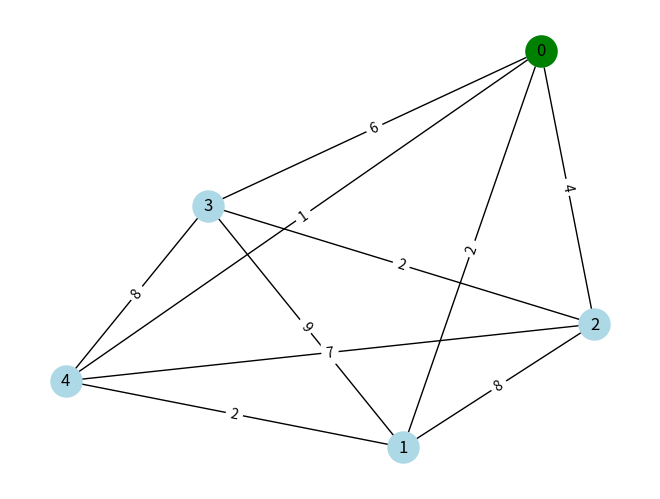
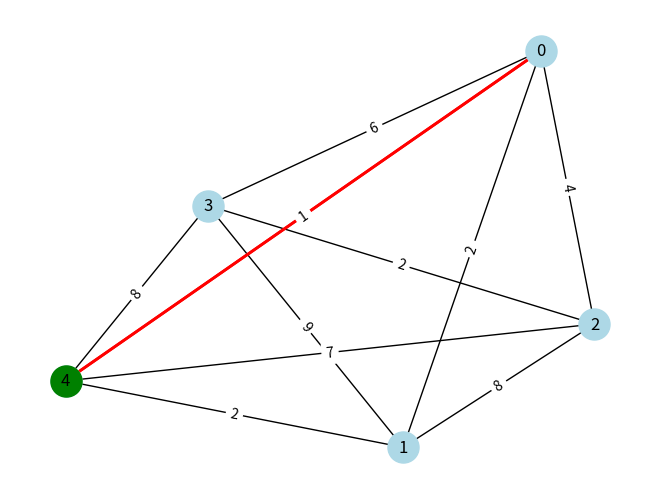
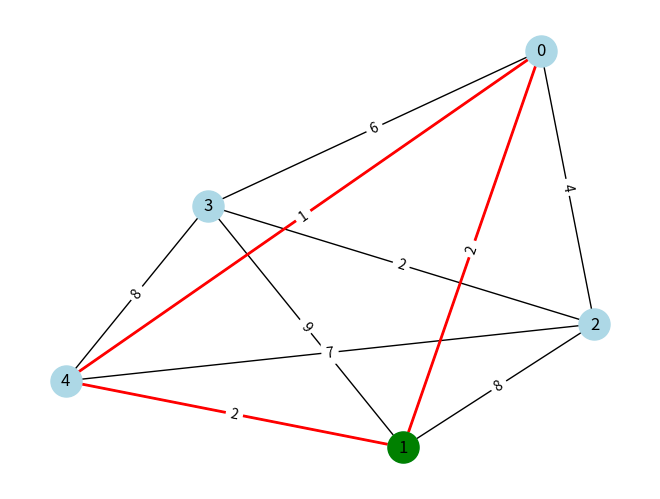
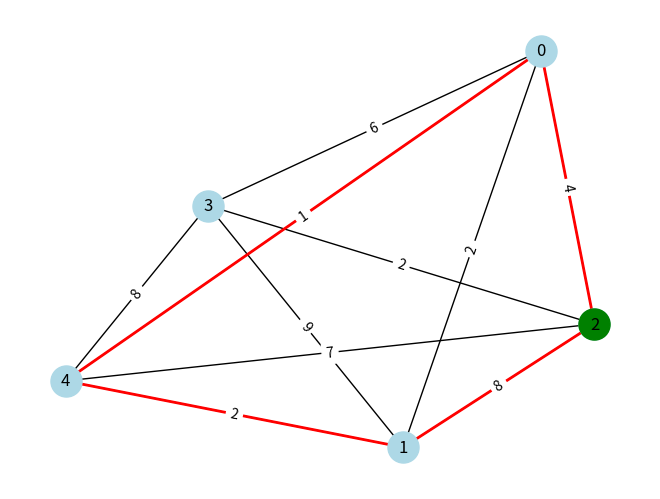
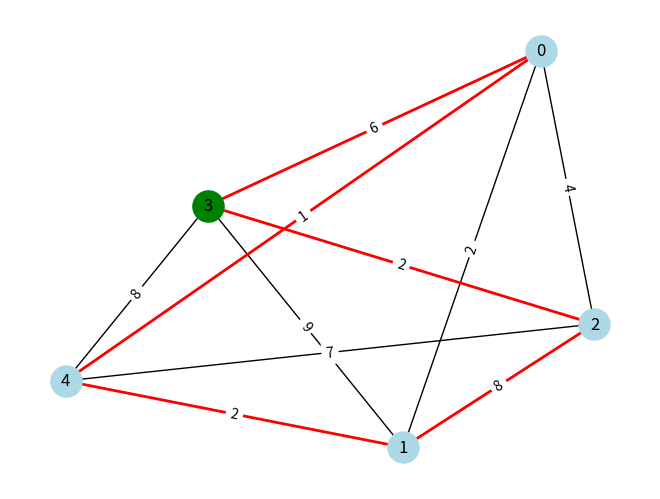

Python code for these plots, in order:
#8
#Heuristicas

import random # Importa el módulo 'random' para generar números aleatorios, que se utilizarán para crear grafos y rutas de manera aleatoria
import networkx as nx # Importa el módulo 'networkx' para trabajar con grafos, lo que facilitará la creación, manipulación y visualización de grafos en el código
import matplotlib.pyplot as plt # Importa el módulo 'matplotlib.pyplot' para crear gráficos y visualizaciones, que se utilizará para mostrar el grafo y las rutas durante la ejecución del algoritmo de heurística


def generate_complete_graph(num_nodes, weight_range=(1, 10)): # Función para generar un grafo completo con un número específico de nodos y un rango de pesos para las aristas, lo que permitirá crear grafos aleatorios para probar el algoritmo de heurística
    G = nx.complete_graph(num_nodes) # Crea un grafo completo utilizando 'networkx', donde cada nodo está conectado a todos los demás nodos, lo que es útil para probar algoritmos de heurística en grafos densos
    for (u, v) in G.edges(): #  Itera sobre todas las aristas del grafo completo, asignando un peso aleatorio a cada arista dentro del rango especificado, lo que simula diferentes costos de viaje entre los nodos en el contexto de problemas como el TSP (Traveling Salesman Problem)
        G.edges[u, v]['weight'] = random.randint(*weight_range) # Asigna un peso aleatorio a cada arista del grafo, utilizando 'random.randint' para generar un número entero dentro del rango especificado por 'weight_range', lo que permite simular diferentes costos de viaje entre los nodos en el grafo completo generado
    return G  # Retorna el grafo completo generado con pesos asignados a las aristas, lo que se utilizará para probar el algoritmo de heurística


def plot_graph_step(G, tour, current_node, pos):  # Función para visualizar el grafo y la ruta actual en cada paso del algoritmo de heurística, lo que ayuda a entender cómo se construye la solución a medida que se avanza en el proceso de búsqueda
    plt.clf() # Limpia la figura actual para preparar la visualización del siguiente paso, lo que permite mostrar la evolución de la ruta a medida que se construye durante la ejecución del algoritmo de heurística
    nx.draw(G, pos, with_labels=True, node_color='lightblue', node_size=500) # Dibuja el grafo utilizando 'networkx', mostrando los nodos con etiquetas, un color específico y un tamaño definido, lo que facilita la visualización de la estructura del grafo y la identificación de los nodos durante el proceso de construcción de la ruta en el algoritmo de heurística
    path_edges = list(zip(tour, tour[1:] + [tour[0]])) # Crea una lista de aristas que representan la ruta actual, conectando cada nodo en el tour con el siguiente nodo, y cerrando el ciclo al conectar el último nodo con el primero, lo que permite visualizar la ruta completa en el grafo durante la ejecución del algoritmo de heurística
    nx.draw_networkx_edges(G, pos, edgelist=path_edges, edge_color='red', width=2) # Dibuja las aristas que representan la ruta actual en el grafo, utilizando un color específico y un ancho definido, lo que resalta la ruta construida hasta el momento durante la ejecución del algoritmo de heurística
    nx.draw_networkx_nodes(G, pos, nodelist=[current_node], node_color='green', node_size=500) # Dibuja el nodo actual en la ruta con un color diferente para destacarlo, lo que ayuda a visualizar el progreso del algoritmo de heurística al mostrar cuál es el nodo actual que se está considerando en cada paso del proceso de construcción de la ruta

    edge_labels = nx.get_edge_attributes(G, 'weight') # Obtiene los pesos de las aristas del grafo para mostrarlos como etiquetas en la visualización, lo que proporciona información adicional sobre los costos de viaje entre los nodos en el contexto de problemas como el TSP (Traveling Salesman Problem) durante la ejecución del algoritmo de heurística
    nx.draw_networkx_edge_labels(G, pos, edge_labels=edge_labels) # Dibuja las etiquetas de los pesos de las aristas en la visualización del grafo, lo que permite ver los costos asociados a cada conexión entre nodos durante la ejecución del algoritmo de heurística

    plt.pause(0.5) # Pausa la visualización durante un breve momento para permitir que el usuario vea cada paso del proceso de construcción de la ruta, lo que facilita la comprensión del algoritmo de heurística a medida que se avanza en la búsqueda de una solución aproximada al problema del TSP (Traveling Salesman Problem) en el grafo generado


def calculate_tour_cost(G, tour): # Función para calcular el costo total de un tour dado, sumando los pesos de las aristas que conectan los nodos en la ruta, lo que permite evaluar la calidad de la solución obtenida por el algoritmo de heurística en comparación con otras posibles soluciones o con el costo óptimo si se conoce, proporcionando información sobre la efectividad de la heurística utilizada para resolver problemas como el TSP (Traveling Salesman Problem) en el grafo generado.
    return sum(G.edges[tour[i], tour[i + 1]]['weight'] for i in range(len(tour) - 1)) # Función para calcular el costo total de un tour dado, sumando los pesos de las aristas que conectan los nodos en la ruta, lo que permite evaluar la calidad de la solución obtenida por el algoritmo de heurística en comparación con otras posibles soluciones o con el costo óptimo si se conoce, proporcionando información sobre la efectividad de la heurística utilizada para resolver problemas como el TSP (Traveling Salesman Problem) en el grafo generado.


def nearest_neighbor_heuristic(G, start_node=None): # Función que implementa la heurística del vecino más cercano para encontrar un tour aproximado en un grafo, lo que es útil para resolver problemas como el TSP (Traveling Salesman Problem) de manera eficiente aunque no garantice una solución óptima, y permite evaluar la calidad de la solución obtenida por esta heurística en comparación con otras posibles soluciones o con el costo óptimo si se conoce.
    if start_node is None: #    Si no se proporciona un nodo de inicio, selecciona uno aleatoriamente del grafo, lo que permite ejecutar el algoritmo de heurística del vecino más cercano desde diferentes puntos de partida para evaluar la calidad de las soluciones obtenidas en el contexto de problemas como el TSP (Traveling Salesman Problem) en el grafo generado.
        start_node = random.choice(list(G.nodes)) # Si no se proporciona un nodo de inicio, selecciona uno aleatoriamente del grafo, lo que permite ejecutar el algoritmo de heurística del vecino más cercano desde diferentes puntos de partida para evaluar la calidad de las soluciones obtenidas en el contexto de problemas como el TSP (Traveling Salesman Problem) en el grafo generado.

    pos = nx.spring_layout(G) # Calcula la posición de los nodos para la visualización utilizando el algoritmo de disposición de resorte, lo que proporciona una representación visual clara y estéticamente agradable del grafo durante la ejecución del algoritmo de heurística del vecino más cercano.
    plt.ion() # Activa el modo interactivo de Matplotlib para permitir la visualización en tiempo real del grafo y la ruta durante la ejecución del algoritmo de heurística, lo que facilita la comprensión del proceso de construcción de la solución a medida que se avanza en el algoritmo.
    plt.show() # Activa el modo interactivo de Matplotlib para permitir la visualización en tiempo real del grafo y la ruta durante la ejecución del algoritmo de heurística, lo que facilita la comprensión del proceso de construcción de la solución a medida que se avanza en el algoritmo.
 
    unvisited = set(G.nodes) # Crea un conjunto de nodos no visitados a partir de los nodos del grafo, lo que se utilizará para rastrear qué nodos aún no han sido incluidos en la ruta durante la ejecución del algoritmo de heurística del vecino más cercano.
    unvisited.remove(start_node) # Elimina el nodo de inicio del conjunto de nodos no visitados, lo que es necesario para comenzar a construir la ruta utilizando la heurística del vecino más cercano en el contexto de problemas como el TSP (Traveling Salesman Problem) en el grafo generado.
    tour = [start_node] # Inicializa la ruta con el nodo de inicio seleccionado, lo que es necesario para comenzar a construir la ruta utilizando la heurística del vecino más cercano en el contexto de problemas como el TSP (Traveling Salesman Problem) en el grafo generado.
    current_node = start_node # Inicializa el nodo actual como el nodo de inicio seleccionado, lo que es necesario para comenzar a construir la ruta utilizando la heurística del vecino más cercano en el contexto de problemas como el TSP (Traveling Salesman Problem) en el grafo generado.

    plot_graph_step(G, tour, current_node, pos) # Visualiza el estado inicial del grafo y la ruta, mostrando el nodo de inicio seleccionado y la estructura del grafo antes de comenzar a construir la ruta utilizando la heurística del vecino más cercano.

    while unvisited:    # Mientras haya nodos no visitados, continúa construyendo la ruta utilizando la heurística del vecino más cercano, lo que permite avanzar en la construcción de la solución aproximada al problema del TSP (Traveling Salesman Problem) en el grafo generado
        next_node = min(unvisited, key=lambda node: G.edges[current_node, node]['weight']) # Selecciona el siguiente nodo no visitado que tenga el peso de arista más bajo desde el nodo actual, lo que implementa la heurística del vecino más cercano para construir una ruta aproximada en problemas como el TSP (Traveling Salesman Problem) en el grafo generado.
        tour.append(next_node) # Agrega el siguiente nodo seleccionado a la ruta actual, lo que permite construir la solución aproximada al problema del TSP (Traveling Salesman Problem) utilizando la heurística del vecino más cercano en el grafo generado.
        unvisited.remove(next_node) # Elimina el nodo seleccionado de la lista de nodos no visitados, lo que asegura que el algoritmo de heurística del vecino más cercano no vuelva a considerar ese nodo en futuras iteraciones, permitiendo avanzar en la construcción del tour sin repetir nodos ya visitados.
        current_node = next_node # Actualiza el nodo actual al siguiente nodo seleccionado, lo que permite avanzar en la construcción del tour durante la ejecución del algoritmo de heurística del vecino más cercano en el contexto de problemas como el TSP (Traveling Salesman Problem) en el grafo generado.
        plot_graph_step(G, tour, current_node, pos) # Visualiza cada paso del proceso de construcción del tour, mostrando la ruta actual y el nodo que se está considerando en ese momento durante la ejecución del algoritmo de heurística

    tour.append(start_node) # Cierra el ciclo volviendo al nodo de inicio para completar el tour, lo que es necesario en problemas como el TSP (Traveling Salesman Problem) donde se busca una ruta que regrese al punto de partida después de visitar todos los nodos, y permite visualizar la ruta completa al finalizar la construcción del tour en el algoritmo de heurística del vecino más cercano.
    plot_graph_step(G, tour, current_node, pos) # Visualiza el tour completo al finalizar la construcción de la ruta, lo que permite ver la solución aproximada encontrada por la heurística del vecino más cercano en el contexto de problemas como el TSP (Traveling Salesman Problem) en el grafo generado.

    print(tour) # Imprime el tour aproximado encontrado por la heurística, lo que muestra la secuencia de nodos visitados en la ruta construida por el algoritmo de heurística para resolver el problema del TSP (Traveling Salesman Problem) en el grafo generado.
    tour_cost = calculate_tour_cost(G, tour) # Calcula el costo total del tour encontrado por la heurística, lo que permite evaluar la calidad de la solución obtenida por el algoritmo de heurística en comparación con otras posibles soluciones o con el costo óptimo si se conoce, proporcionando información sobre la efectividad de la heurística utilizada para resolver el problema del TSP (Traveling Salesman Problem) en el grafo generado.
    print(f"Tour cost: {tour_cost}")  # Imprime el costo total del tour encontrado por la heurística, lo que permite evaluar la calidad de la solución obtenida por el algoritmo de heurística en comparación con otras posibles soluciones o con el costo óptimo si se conoce, proporcionando información sobre la efectividad de la heurística utilizada para resolver el problema del TSP (Traveling Salesman Problem) en el grafo generado.

    plt.ioff() # Desactiva el modo interactivo de Matplotlib, lo que permite mantener la visualización del grafo abierta después de completar el tour, para que el usuario pueda revisar la ruta final y los costos asociados antes de cerrar la ventana de visualización del grafo.
    plt.show() # Mantiene la visualización abierta después de completar el tour, lo que permite al usuario revisar la ruta final y los costos asociados antes de cerrar la ventana de visualización del grafo.

    return tour # Retorna el tour aproximado encontrado por la heurística del vecino más cercano, lo que proporciona una solución aproximada al problema del TSP (Traveling Salesman Problem) en el grafo generado, y permite evaluar la efectividad de la heurística utilizada para resolver este tipo de problemas de optimización combinatoria.


if __name__ == "__main__": # Punto de entrada del programa, donde se genera un grafo completo, se ejecuta la heurística del vecino más cercano para encontrar un tour aproximado, se calcula el costo del tour y se muestra la ruta y su costo en la visualización del grafo.
    G = generate_complete_graph(5) # Genera un grafo completo con 5 nodos y pesos aleatorios para las aristas, lo que proporciona un entorno de prueba para el algoritmo de heurística del vecino más cercano en el contexto de problemas como el TSP (Traveling Salesman Problem)

    approx_tour = nearest_neighbor_heuristic(G, start_node=None) # Llama a la función 'nearest_neighbor_heuristic' para encontrar un tour aproximado utilizando la heurística del vecino más cercano, pasando el grafo generado y un nodo de inicio opcional (en este caso, se deja como None para seleccionar un nodo aleatorio), lo que permite obtener una solución aproximada al problema del TSP (Traveling Salesman Problem) en el grafo generado.
    approx_tour_cost = calculate_tour_cost(G, approx_tour) # Calcula el costo total del tour aproximado encontrado por la heurística, lo que permite evaluar la calidad de la solución obtenida por el algoritmo de heurística en comparación con otras posibles soluciones o con el costo óptimo si se conoce, proporcionando información sobre la efectividad de la heurística utilizada para resolver el problema del TSP (Traveling Salesman Problem) en el grafo generado.

    print(approx_tour)  # Imprime el tour aproximado encontrado por la heurística, lo que muestra la secuencia de nodos visitados en la ruta construida por el algoritmo de heurística para resolver el problema del TSP (Traveling Salesman Problem) en el grafo generado.
    print(approx_tour_cost) # Imprime el tour aproximado encontrado por la heurística y su costo total, lo que permite evaluar la calidad de la solución obtenida por el algoritmo de heurística en comparación con otras posibles soluciones o con el costo óptimo si se conoce, proporcionando información sobre la efectividad de la heurística utilizada para resolver el problema del TSP (Traveling Salesman Problem) en el grafo generado.
